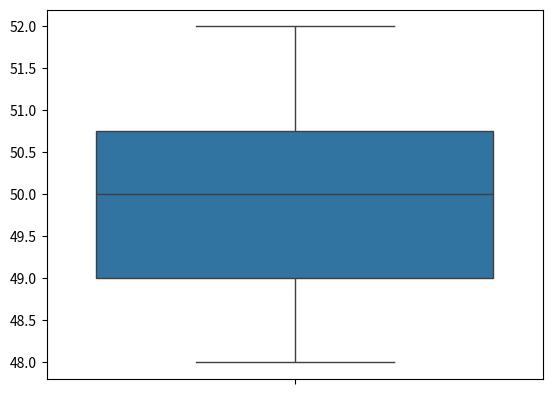

Write the Python code that produced this figure.
import numpy as np
import matplotlib.pyplot as plt
import seaborn as sns
data = [48, 49, 50, 51, 50,49, 51, 50, 48, 52,49, 50, 51, 50, 49,52, 50, 48, 100]


outliers=[]
def find_outliers(data):
    threshold=2
    m=np.mean(data)
    s=np.std(data)
    for i in data:
        z_score=(i-m)/s
        if np.abs(z_score)>threshold:
            outliers.append(i)
            data.remove(i)
    return outliers
find_outliers(data)
print(outliers)

sns.boxplot(data)
plt.show()
